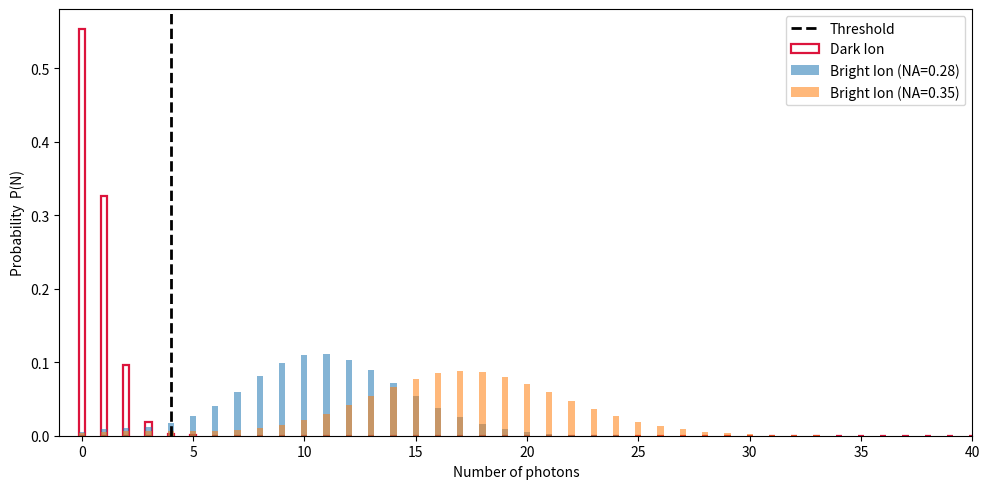

Reproduce this figure in Python.
# -*- coding: utf-8 -*-
"""
Created on Mon Oct 13 15:41:45 2025

[redacted]
"""

# yb_readout_bright_and_dark_with_leaks_opt_threshold_twoNA.py
# Adds a second bright distribution for NA = 0.35 (η = 0.032).
# Threshold is still optimized using the original NA = 0.28 (η = 0.02) case.

import numpy as np
import matplotlib.pyplot as plt
from scipy.stats import poisson
from scipy.special import gammainc, factorial

# =========================
# EDIT THESE PARAMETERS
# =========================
eta = 0.02               # collection efficiency (NA = 0.28 -> ~2%)
eta_hi = 0.032           # collection efficiency for NA = 0.35
lambda_bright_total = 11.3   # desired *total* bright mean counts (signal + background) for NA=0.28
lambda_bg = 0.59             # constant Poisson background mean (sets dark ~1.4)

alpha2 = 2.0e-4          # bright -> dark leak per emitted photon
alpha1 = 0.4e-5          # dark -> bright leak per emitted photon 

p_bright_prior = 0.5     # prior for bright (equal priors by default)

# Derived: the "signal" part of the bright expectation (no-leak λ0 = η R_sc t)
lambda0_signal = max(lambda_bright_total - lambda_bg, 0.0)          # for NA=0.28
lambda0_signal_hi = (eta_hi/eta) * lambda0_signal                   # scale for NA=0.35 (3.2%)

# =========================
# PMFs WITHOUT BACKGROUND (signal channel only)
# =========================
def p_bright_with_leak_signal(n, lambda0, eta, alpha2):
    """
    p_bright(n) = exp[-(1+α2/η)λ0] λ0^n / n!  +  (α2/η)/(1+α2/η)^(n+1) * P(n+1, (1+α2/η)λ0)
    where P is the regularized lower incomplete gamma (scipy.special.gammainc).
    """
    n = np.asarray(n, dtype=np.int64)
    r = alpha2 / eta
    x = (1.0 + r) * lambda0
    term1 = np.exp(-x) * (lambda0 ** n) / factorial(n, exact=False)
    term2 = (r / ((1.0 + r) ** (n + 1))) * gammainc(n + 1, x)
    return term1 + term2

def p_dark_with_leak_signal(n, lambda0, eta, alpha1):
    """
    p_dark(n) = e^{-α1 λ0 / η} * [ δ_{n0} + (α1/η)/(1-α1/η)^{n+1} * P(n+1, (1-α1/η)λ0) ]
    (valid for α1/η < 1; typical in experiments)
    """
    n = np.asarray(n, dtype=np.int64)
    r = alpha1 / eta
    if r >= 1.0:
        raise ValueError("This model assumes α1/η < 1.")
    x = (1.0 - r) * lambda0
    pref = np.exp(-alpha1 * lambda0 / eta)
    delta = (n == 0).astype(float)
    term2 = (r / ((1.0 - r) ** (n + 1))) * gammainc(n + 1, x)
    return pref * (delta + term2)

# =========================
# Convolution with Poisson background
# =========================
def convolve_with_background(pmf_signal, lambda_bg):
    N_bg_max = int(np.ceil(lambda_bg + 8 * np.sqrt(max(lambda_bg, 1.0))))
    k = np.arange(0, max(40, N_bg_max) + 1)
    pmf_bg = poisson.pmf(k, lambda_bg)
    pmf = np.convolve(pmf_signal, pmf_bg)
    cutoff = np.searchsorted(np.cumsum(pmf), 0.999999)
    return pmf[:max(cutoff+1, 60)]

# =========================
# Build PMFs on a sufficiently wide range (based on NA=0.28 signal)
# =========================
N0_max = int(np.ceil(lambda0_signal + 8*np.sqrt(max(lambda0_signal, 1.0))))
N = np.arange(0, max(60, N0_max) + 1)

# Signal-only PMFs
pmf_b_sig      = p_bright_with_leak_signal(N, lambda0_signal,    eta,    alpha2)  # NA=0.28
pmf_b_sig_hiNA = p_bright_with_leak_signal(N, lambda0_signal_hi, eta_hi, alpha2)  # NA=0.35
pmf_d_sig      = p_dark_with_leak_signal(  N, lambda0_signal,    eta,    alpha1)

# Convolve with background to get the *total* PMFs
pmf_bright      = convolve_with_background(pmf_b_sig,      lambda_bg)   # NA=0.28
pmf_bright_hiNA = convolve_with_background(pmf_b_sig_hiNA, lambda_bg)   # NA=0.35
pmf_dark        = convolve_with_background(pmf_d_sig,      lambda_bg)

# Resize N to fit the convolved PMFs (use longest length)
L = max(len(pmf_bright), len(pmf_bright_hiNA), len(pmf_dark))
def pad(p): 
    return np.pad(p, (0, L-len(p)), constant_values=0.0)
pmf_bright, pmf_bright_hiNA, pmf_dark = pad(pmf_bright), pad(pmf_bright_hiNA), pad(pmf_dark)
N = np.arange(0, L)

# =========================
# Find optimal threshold k* (maximize average fidelity using NA=0.28 bright)
# =========================
cdf_b = np.cumsum(pmf_bright)
cdf_d = np.cumsum(pmf_dark)
tail_b = 1.0 - cdf_b

def F_b_for_k_from(pmf_tail, k):      # P(N >= k)
    return 1.0 if k <= 0 else pmf_tail[k-1]

def F_d_for_k_from(cdf, k):           # P(N < k)
    return 0.0 if k <= 0 else cdf[k-1]

def tail_from_pmf(p): return 1.0 - np.cumsum(p)

Ks = np.arange(0, N[-1] + 1, dtype=int)
F_b = np.array([F_b_for_k_from(tail_b, k)     for k in Ks])   # using NA=0.28 bright
F_d = np.array([F_d_for_k_from(cdf_d,  k)     for k in Ks])

pri_b = float(p_bright_prior); pri_d = 1.0 - pri_b
F_avg = pri_b * F_b + pri_d * F_d

k_opt = int(Ks[np.argmax(F_avg)])
Fb_opt_028 = F_b_for_k_from(tail_b, k_opt)
Fd_opt     = F_d_for_k_from(cdf_d,  k_opt)
Favg_opt   = pri_b * Fb_opt_028 + pri_d * Fd_opt

# Also compute bright fidelity for the NA=0.35 curve at the SAME k*
tail_b_hi = tail_from_pmf(pmf_bright_hiNA)
Fb_opt_035 = F_b_for_k_from(tail_b_hi, k_opt)
Favg_opt_035 = pri_b * Fb_opt_035 + pri_d * Fd_opt

print(f"\n=== Optimal threshold using NA=0.28 ===")
print(f"k*_opt = {k_opt}")
print(f"F_b(NA=0.28, k*) = {Fb_opt_028:.6f}   F_d(k*) = {Fd_opt:.6f}   F_avg(k*) = {Favg_opt:.6f}")
print(f"F_b(NA=0.35, k*) = {Fb_opt_035:.6f}   SAME AS ABOVE        F_avg(k*) = {Favg_opt_035:.6f}")

# =========================
# Optimal threshold for NA=0.35 bright vs dark (minimize overlap)
# =========================
cdf_b_hi = np.cumsum(pmf_bright_hiNA)
tail_b_hi = 1.0 - cdf_b_hi

# Fidelity arrays vs threshold k, using NA=0.35 bright + the same dark PMF
F_b_035 = np.array([F_b_for_k_from(tail_b_hi, k) for k in Ks])  # P_bright_hi(N >= k)
# F_d already computed: P_dark(N < k)

# Average fidelity (same priors)
F_avg_035_allk = pri_b * F_b_035 + pri_d * F_d
k_opt_035 = int(Ks[np.argmax(F_avg_035_allk)])

# Fidelities at that threshold
Fb_035_at_own_k = F_b_for_k_from(tail_b_hi, k_opt_035)
Fd_at_own_k     = F_d_for_k_from(cdf_d,     k_opt_035)
Favg_035_at_own = pri_b * Fb_035_at_own_k + pri_d * Fd_at_own_k

# Also report the overlap (misclassification probability) at that threshold
# overlap = pri_b * P_bright_hi(N < k) + pri_d * P_dark(N >= k)
overlap_035 = pri_b * (1.0 - Fb_035_at_own_k) + pri_d * (1.0 - Fd_at_own_k)

print("\n=== Optimal threshold using NA=0.35 ===")
print(f"k*_opt = {k_opt_035}")
print(
    f"F_b(NA=0.35, k*) = {Fb_035_at_own_k:.6f}   "
    f"F_d(k*) = {Fd_at_own_k:.6f}   "
    f"F_avg(k*) = {Favg_035_at_own:.6f}"
)

# =========================
# Plot bars + optimal threshold
# =========================
bar_w = 0.28  # a bit narrower so three series can overlap visibly

plt.figure(figsize=(10,5))
plt.bar(N, pmf_dark,            width=bar_w, color='none', edgecolor='crimson', linewidth=1.6, label='Dark Ion')
plt.bar(N, pmf_bright,          width=bar_w, alpha=0.55, label='Bright Ion (NA=0.28)')
plt.bar(N, pmf_bright_hiNA,     width=bar_w, alpha=0.55, label='Bright Ion (NA=0.35)')
plt.axvline(k_opt, linestyle='--', linewidth=2, color='k', label='Threshold')

plt.xlabel('Number of photons')
plt.ylabel('Probability  P(N)')
plt.xlim(-1, 40)
plt.legend()
plt.tight_layout()
plt.show()




